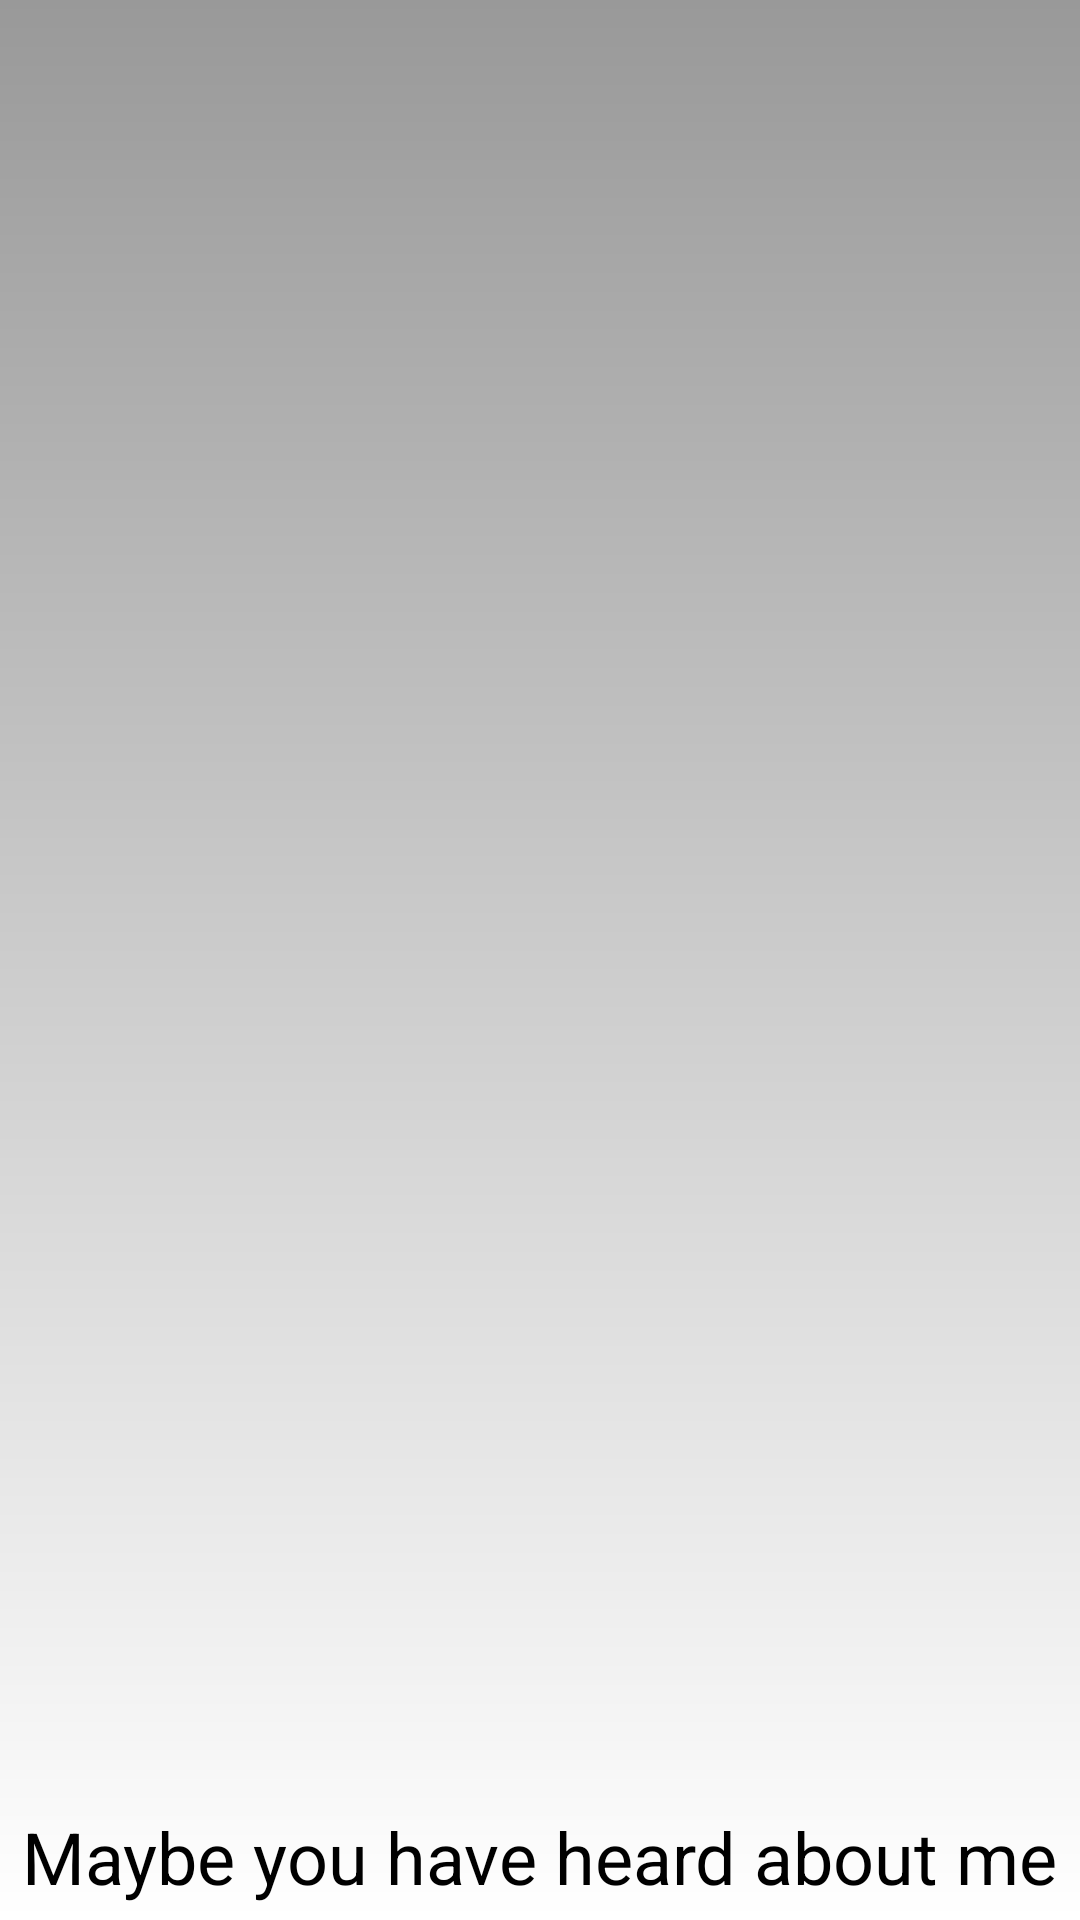

Write the Android layout XML for this screen, with the resource values it uses.
<!-- AndroidManifest.xml: application theme AppTheme -->
<!-- res/layout/user_info_layout.xml -->
<?xml version="1.0" encoding="utf-8"?>
<RelativeLayout xmlns:android="http://schemas.android.com/apk/res/android"
    android:layout_width="match_parent" android:layout_height="match_parent"
    android:background="@drawable/new_user_fragment_bg"
    android:padding="@dimen/new_user_fragment_layout_padding">

    <TextView
        android:layout_width="wrap_content"
        android:layout_height="wrap_content"
        android:layout_alignParentTop="true"
        android:layout_centerHorizontal="true"
        android:id="@+id/userInfoFragmentTitleTextView"
        android:textSize="@dimen/new_user_fragment_title_size"
        android:layout_marginBottom="@dimen/user_info_fragment_margin_between_info_text_views"
        android:textColor="@color/color_black" />

    <TextView
        android:layout_width="wrap_content"
        android:layout_height="wrap_content"
        android:layout_below="@+id/userInfoFragmentTitleTextView"
        android:layout_centerHorizontal="true"
        android:id="@+id/userInfoFragmentAgeTextView"
        android:layout_marginBottom="@dimen/user_info_fragment_margin_between_info_text_views"
        android:textColor="@color/color_black" />

    <TextView
        android:layout_width="wrap_content"
        android:layout_height="wrap_content"
        android:layout_centerHorizontal="true"
        android:id="@+id/userInfoFragmentCityTextView"
        android:textColor="@color/color_black"
        android:layout_marginBottom="@dimen/user_info_fragment_margin_between_info_text_views"
        android:layout_below="@+id/userInfoFragmentAgeTextView" />

    <TextView
        android:layout_width="wrap_content"
        android:layout_height="wrap_content"
        android:layout_below="@+id/userInfoFragmentCityTextView"
        android:id="@+id/userInfoFragmentAliasTextView"
        android:textColor="@color/color_black"
        android:layout_centerHorizontal="true" />

    <TextView
        android:text="@string/user_info_fragment_bottom_text"
        android:layout_width="wrap_content"
        android:layout_height="wrap_content"
        android:id="@+id/userInfoFragmentBottomTextView"
        android:layout_alignParentBottom="true"
        android:layout_centerHorizontal="true"
        android:textSize="@dimen/new_user_fragment_title_size"
        android:textColor="@color/color_black" />
</RelativeLayout>
<!-- resources referenced by this layout -->
<resources>
  <color name="color_black">#000000</color>
  <dimen name="new_user_fragment_layout_padding">5dp</dimen>
  <dimen name="new_user_fragment_title_size">24sp</dimen>
  <dimen name="user_info_fragment_margin_between_info_text_views">90dp</dimen>
  <!-- drawable new_user_fragment_bg (drawable) -->
  <?xml version="1.0" encoding="utf-8"?>
  <shape xmlns:android="http://schemas.android.com/apk/res/android">
      <gradient
          android:startColor="@color/color_white"
          android:endColor="@color/color_grey"
          android:angle="90"/>
      <corners
          android:radius="0dp"/>
  </shape>
  <string name="user_info_fragment_bottom_text">Maybe you have heard about me</string>
  <style name="AppTheme" parent="Theme.AppCompat.Light.DarkActionBar">
          
          <item name="colorPrimary">@color/new_user_fragment_button_not_pressed_start_color</item>
          <item name="colorPrimaryDark">@color/new_user_fragment_button_not_pressed_end_color</item>
          <item name="colorAccent">@color/new_user_fragment_button_pressed_end_color</item>
      </style>
  <color name="color_white">#FFFFFF</color>
  <color name="color_grey">#999999</color>
  <color name="new_user_fragment_button_not_pressed_start_color">#8dbab3</color>
  <color name="new_user_fragment_button_not_pressed_end_color">#58857e</color>
  <color name="new_user_fragment_button_pressed_end_color">#689a92</color>
</resources>
